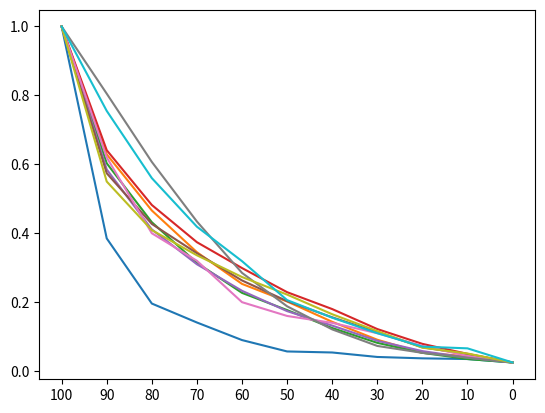

The matplotlib source for this figure:
import numpy as np
import matplotlib.pyplot as plt

random=np.array([1,0.385,0.196,0.141,0.09,0.057,0.054,0.041,0.037,0.035,0.025])
vanilla_grad=np.array([1,0.629,0.466,0.345,0.253,0.202,0.143,0.091,0.053,0.043,0.025])
grad_x_input=np.array([1,0.603,0.432,0.314,0.227,0.177,0.125,0.082,0.053,0.035,0.025])
smooth_grad=np.array([1,0.641,0.482,0.374,0.299,0.229,0.18,0.122,0.079,0.05,0.025])
integrated_gradients=np.array([1,0.585,0.411,0.31,0.233,0.174,0.132,0.088,0.058,0.039,0.025])
guided_backprop=np.array([1,0.574,0.427,0.342,0.263,0.203,0.156,0.113,0.069,0.049,0.025])
deeplift=np.array([1,0.62,0.4,0.32,0.2,0.16,0.14,0.11,0.073,0.044,0.025])

HOC=np.array([1,0.805,0.607,0.434,0.285,0.188,0.121,0.073,0.053,0.039,0.025])
HOC_no_second=np.array([1,0.55,0.409,0.336,0.273,0.222,0.165,0.116,0.068,0.051,0.025])
HOC_no_composite=np.array([1,0.755,0.56,0.419,0.319,0.206,0.155,0.11,0.071,0.066,0.025])

plt.xticks([0,1,2,3,4,5,6,7,8,9,10], [100,90,80,70,60,50,40,30,20,10,0])
#plt.xticks([0,1,2,3,4,5,6,7,8,9,10], [0,10,20,30,40,50,60,70,80,90,100])
# random = [1] * len(random) -  random
# vanilla_grad = [1] * len(random) -  vanilla_grad
# grad_x_input = [1] * len(random) -  grad_x_input
# smooth_grad = [1] * len(random) -  smooth_grad
# guided_backprop = [1] * len(random) -  guided_backprop
# integrated_gradients = [1] * len(random) -  integrated_gradients
# deeplift = [1] * len(random) -  deeplift
# HOC = [1] * len(random) -  HOC
# HOC_no_second = [1] * len(random) -  HOC_no_second
# HOC_no_composite = [1] * len(random) -  HOC_no_composite

# random.reverse()
# vanilla_grad.reverse()
# grad_x_input.reverse()
# smooth_grad.reverse()
# integrated_gradients.reverse()
# guided_backprop.reverse()
# deeplift.reverse()
# HOC.reverse()
# HOC_no_second.reverse()
# HOC_no_composite.reverse()
plt.plot(random.astype(float))
plt.plot(vanilla_grad.astype(float))
plt.plot(grad_x_input.astype(float))
plt.plot(smooth_grad.astype(float))
plt.plot(integrated_gradients.astype(float))
plt.plot(guided_backprop.astype(float))
plt.plot(deeplift.astype(float))
plt.plot(HOC.astype(float))
plt.plot(HOC_no_second.astype(float))
plt.plot(HOC_no_composite.astype(float))
plt.show()